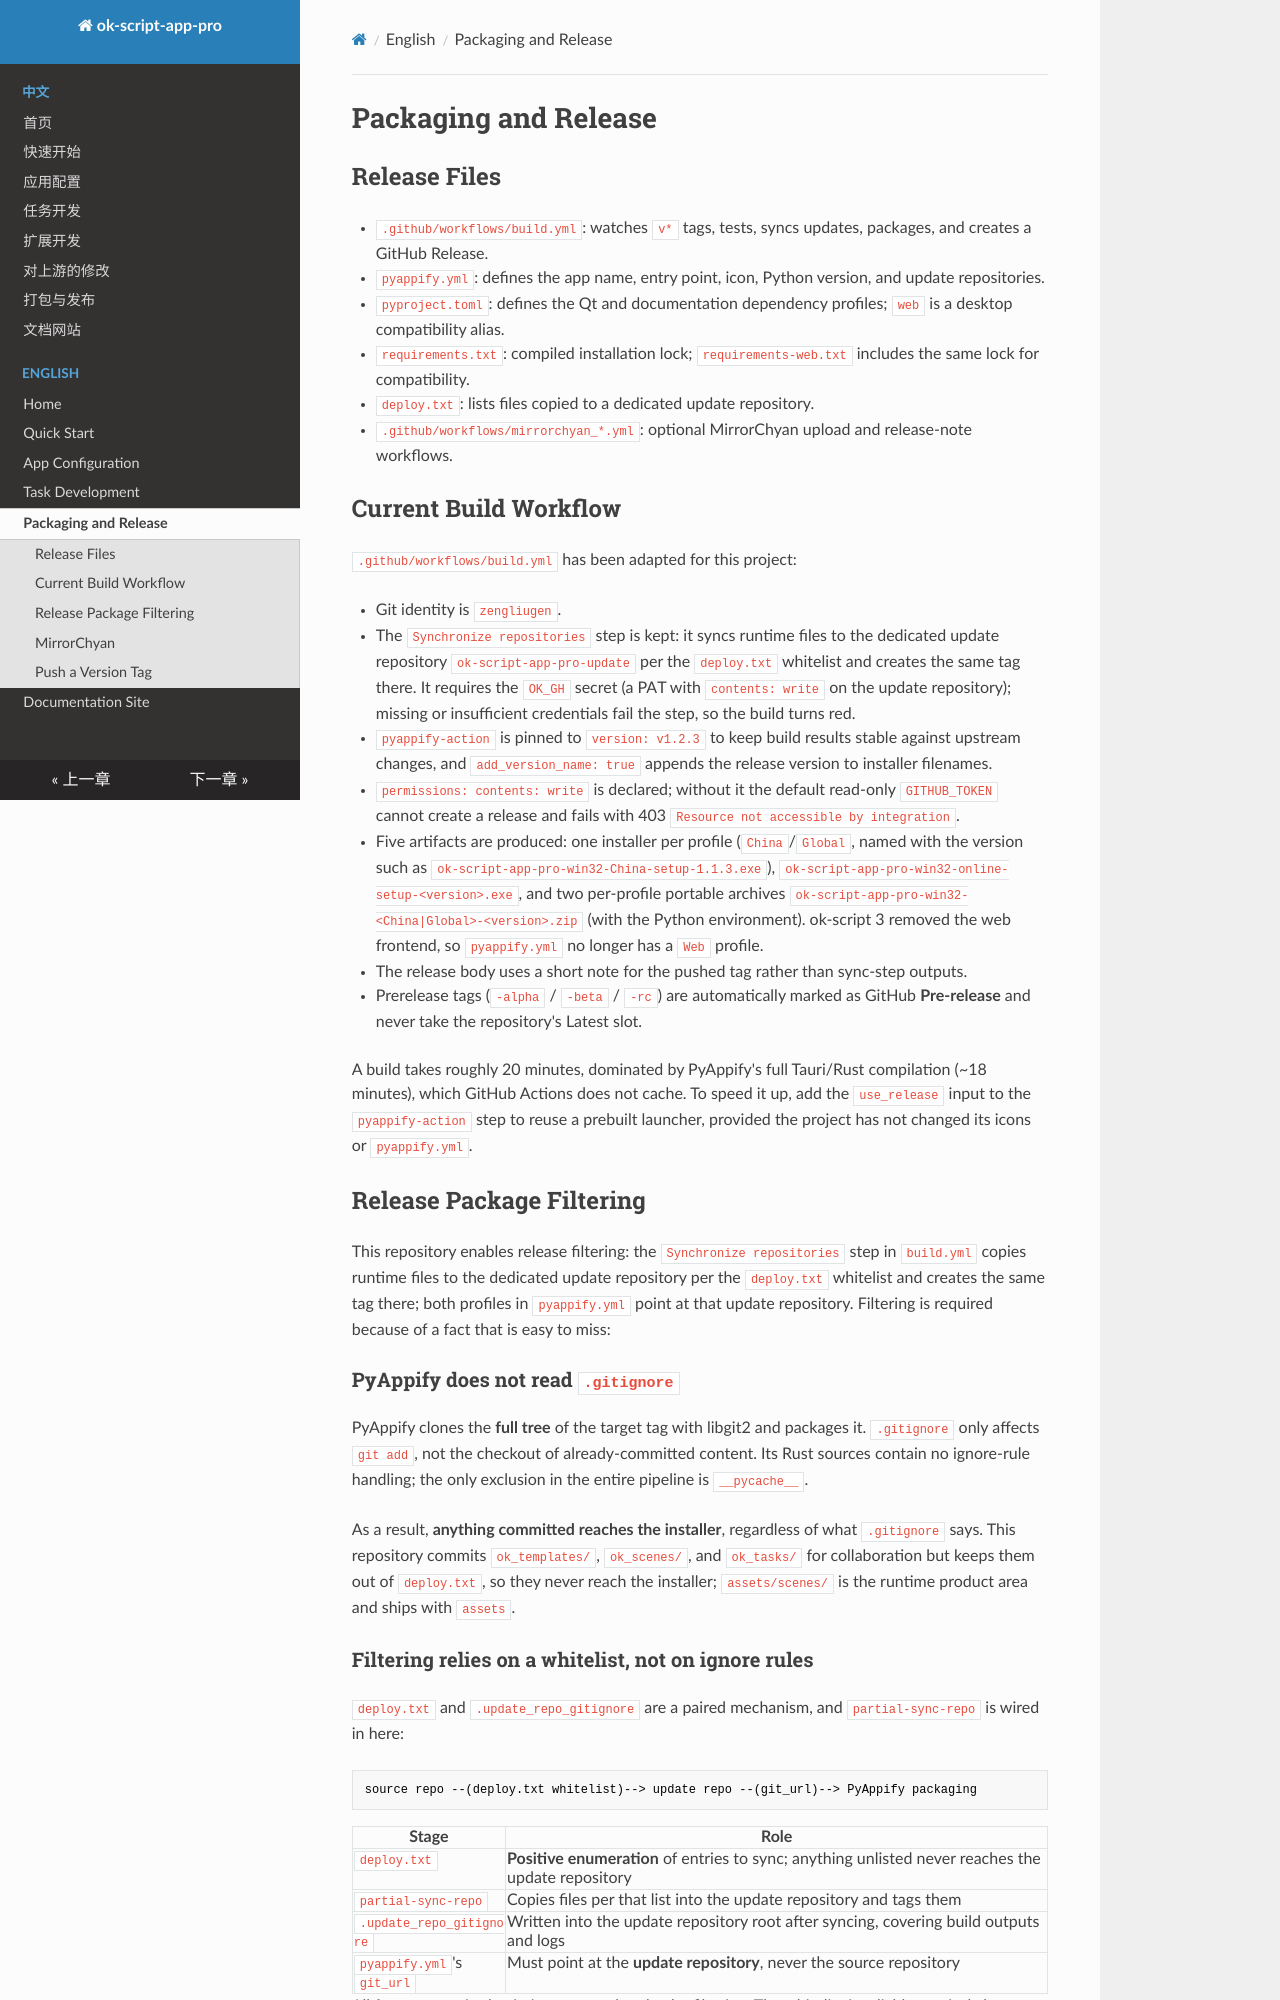

repository: zengliugen/ok-script-app-pro · page: en/release/index.html · generator: mkdocs

# Packaging and Release

## Release Files

- `.github/workflows/build.yml`: watches `v*` tags, tests, syncs updates, packages, and creates a GitHub Release.
- `pyappify.yml`: defines the app name, entry point, icon, Python version, and update repositories.
- `pyproject.toml`: defines the Qt and documentation dependency profiles; `web` is a desktop compatibility alias.
- `requirements.txt`: compiled installation lock; `requirements-web.txt` includes the same lock for compatibility.
- `deploy.txt`: lists files copied to a dedicated update repository.
- `.github/workflows/mirrorchyan_*.yml`: optional MirrorChyan upload and release-note workflows.

## Current Build Workflow

`.github/workflows/build.yml` has been adapted for this project:

- Git identity is `zengliugen`.
- The `Synchronize repositories` step is kept: it syncs runtime files to the dedicated update repository `ok-script-app-pro-update` per the `deploy.txt` whitelist and creates the same tag there. It requires the `OK_GH` secret (a PAT with `contents: write` on the update repository); missing or insufficient credentials fail the step, so the build turns red.
- `pyappify-action` is pinned to `version: v1.2.3` to keep build results stable against upstream changes, and `add_version_name: true` appends the release version to installer filenames.
- `permissions: contents: write` is declared; without it the default read-only `GITHUB_TOKEN` cannot create a release and fails with 403 `Resource not accessible by integration`.
- Five artifacts are produced: one installer per profile (`China`/`Global`, named with the version such as `ok-script-app-pro-win32-China-setup-1.1.3.exe`), `ok-script-app-pro-win32-online-setup-<version>.exe`, and two per-profile portable archives `ok-script-app-pro-win32-<China|Global>-<version>.zip` (with the Python environment). ok-script 3 removed the web frontend, so `pyappify.yml` no longer has a `Web` profile.
- The release body uses a short note for the pushed tag rather than sync-step outputs.
- Prerelease tags (`-alpha` / `-beta` / `-rc`) are automatically marked as GitHub **Pre-release** and never take the repository's Latest slot.

A build takes roughly 20 minutes, dominated by PyAppify's full Tauri/Rust compilation (~18 minutes), which GitHub Actions does not cache. To speed it up, add the `use_release` input to the `pyappify-action` step to reuse a prebuilt launcher, provided the project has not changed its icons or `pyappify.yml`.

## Release Package Filtering

This repository enables release filtering: the `Synchronize repositories` step in `build.yml` copies runtime files to the dedicated update repository per the `deploy.txt` whitelist and creates the same tag there; both profiles in `pyappify.yml` point at that update repository. Filtering is required because of a fact that is easy to miss:

### PyAppify does not read `.gitignore`

PyAppify clones the **full tree** of the target tag with libgit2 and packages it. `.gitignore` only affects `git add`, not the checkout of already-committed content. Its Rust sources contain no ignore-rule handling; the only exclusion in the entire pipeline is `__pycache__`.

As a result, **anything committed reaches the installer**, regardless of what `.gitignore` says. This repository commits `ok_templates/`, `ok_scenes/`, and `ok_tasks/` for collaboration but keeps them out of `deploy.txt`, so they never reach the installer; `assets/scenes/` is the runtime product area and ships with `assets`.
